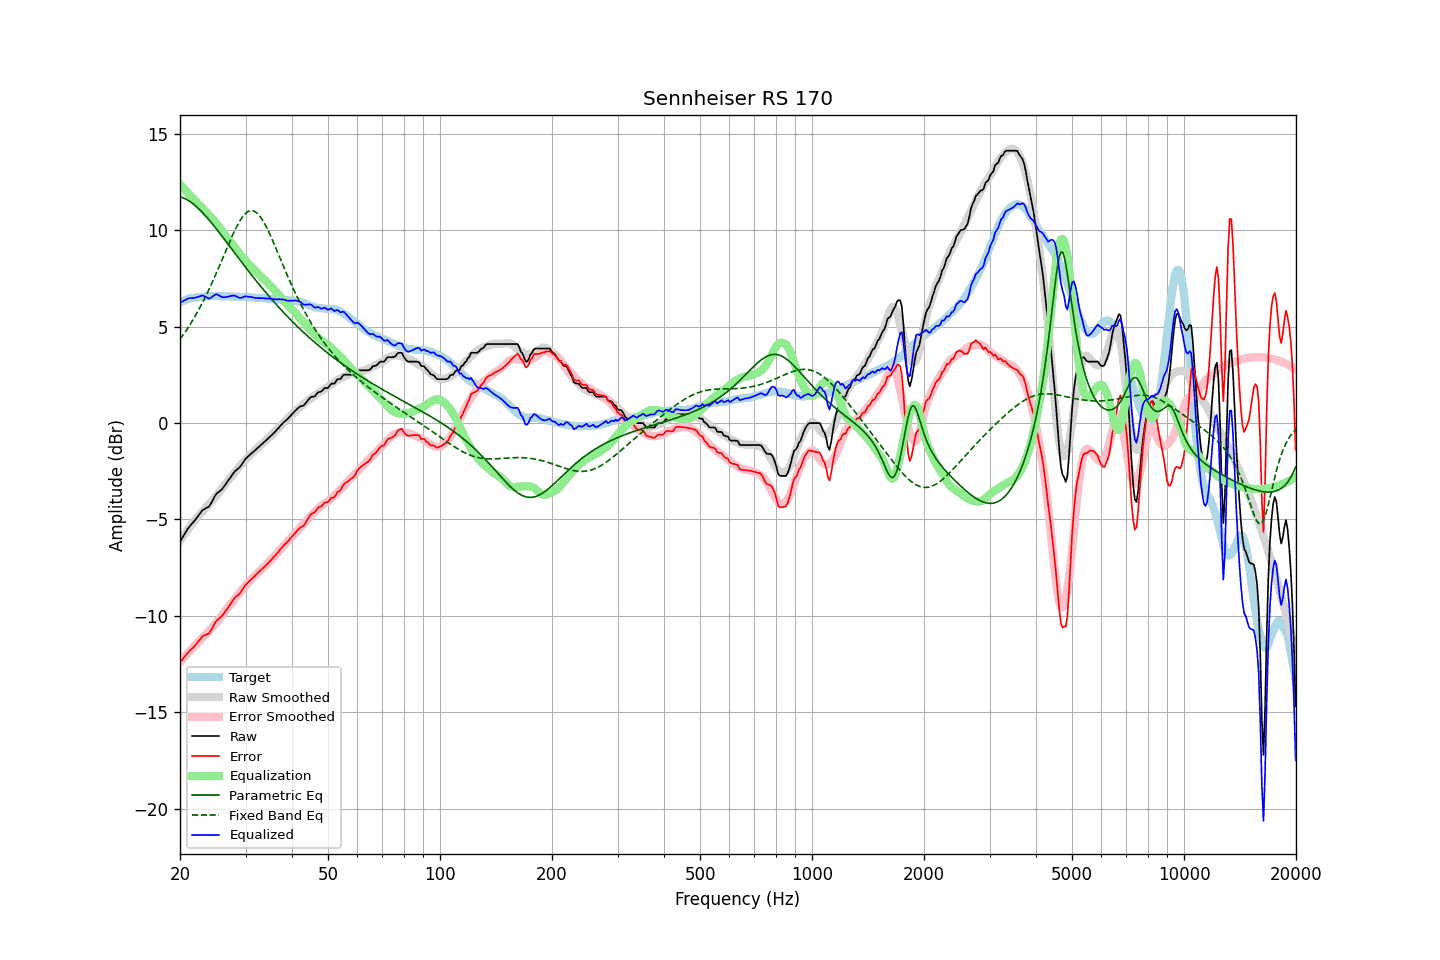

The table this chart was drawn from, first rows:
frequency, raw, error, smoothed, error_smoothed, equalization, parametric_eq, fixed_band_eq, equalized_raw, equalized_smoothed, target
20.00, -6.15, -12.42, -6.10, -12.39, 12.39, 11.75, 4.35, 6.24, 6.29, 6.27
20.20, -6.01, -12.32, -5.98, -12.30, 12.30, 11.72, 4.46, 6.29, 6.32, 6.31
20.40, -5.87, -12.21, -5.86, -12.20, 12.20, 11.69, 4.58, 6.34, 6.35, 6.34
20.61, -5.73, -12.10, -5.74, -12.11, 12.11, 11.65, 4.70, 6.38, 6.37, 6.37
20.81, -5.60, -12.01, -5.62, -12.02, 12.02, 11.61, 4.82, 6.42, 6.40, 6.41
21.02, -5.46, -11.91, -5.51, -11.93, 11.93, 11.56, 4.95, 6.47, 6.42, 6.45
21.23, -5.36, -11.82, -5.39, -11.84, 11.84, 11.51, 5.08, 6.48, 6.44, 6.46
21.44, -5.26, -11.74, -5.28, -11.75, 11.75, 11.45, 5.21, 6.49, 6.46, 6.48
21.66, -5.17, -11.67, -5.17, -11.66, 11.66, 11.38, 5.35, 6.48, 6.48, 6.50
21.87, -5.07, -11.57, -5.07, -11.57, 11.57, 11.32, 5.49, 6.50, 6.50, 6.51
22.09, -4.96, -11.48, -4.96, -11.48, 11.48, 11.25, 5.63, 6.52, 6.52, 6.52
22.31, -4.85, -11.37, -4.86, -11.39, 11.39, 11.17, 5.78, 6.54, 6.53, 6.52
22.54, -4.74, -11.27, -4.77, -11.31, 11.31, 11.09, 5.93, 6.57, 6.54, 6.53
22.76, -4.63, -11.17, -4.68, -11.23, 11.23, 11.01, 6.09, 6.60, 6.55, 6.54
22.99, -4.52, -11.06, -4.59, -11.15, 11.15, 10.92, 6.25, 6.63, 6.56, 6.54
23.22, -4.47, -11.02, -4.50, -11.06, 11.06, 10.83, 6.42, 6.59, 6.56, 6.55
23.45, -4.42, -10.98, -4.40, -10.97, 10.97, 10.74, 6.58, 6.55, 6.57, 6.56
23.69, -4.38, -10.95, -4.31, -10.88, 10.88, 10.65, 6.75, 6.50, 6.57, 6.57
23.92, -4.33, -10.91, -4.21, -10.79, 10.79, 10.55, 6.93, 6.46, 6.58, 6.58
24.16, -4.21, -10.80, -4.12, -10.70, 10.70, 10.45, 7.11, 6.49, 6.58, 6.59
24.40, -4.06, -10.65, -4.03, -10.61, 10.61, 10.35, 7.29, 6.55, 6.58, 6.60
24.65, -3.90, -10.49, -3.93, -10.51, 10.51, 10.25, 7.48, 6.61, 6.58, 6.59
24.89, -3.75, -10.33, -3.83, -10.42, 10.42, 10.14, 7.67, 6.67, 6.59, 6.59
25.14, -3.64, -10.22, -3.73, -10.32, 10.32, 10.04, 7.86, 6.68, 6.59, 6.58
25.39, -3.58, -10.16, -3.63, -10.21, 10.21, 9.93, 8.05, 6.64, 6.59, 6.58
25.65, -3.51, -10.09, -3.52, -10.10, 10.10, 9.82, 8.25, 6.59, 6.59, 6.58
25.91, -3.44, -10.01, -3.40, -9.98, 9.98, 9.71, 8.45, 6.54, 6.58, 6.57
26.16, -3.34, -9.92, -3.28, -9.87, 9.87, 9.61, 8.64, 6.53, 6.58, 6.58
26.43, -3.22, -9.80, -3.17, -9.75, 9.75, 9.50, 8.84, 6.53, 6.58, 6.58
26.69, -3.10, -9.68, -3.07, -9.65, 9.65, 9.39, 9.04, 6.55, 6.57, 6.58
26.96, -2.98, -9.56, -2.97, -9.54, 9.54, 9.27, 9.24, 6.56, 6.57, 6.58
27.23, -2.86, -9.44, -2.87, -9.44, 9.44, 9.16, 9.43, 6.58, 6.57, 6.57
27.50, -2.74, -9.31, -2.77, -9.34, 9.34, 9.05, 9.62, 6.60, 6.57, 6.57
27.77, -2.62, -9.18, -2.67, -9.23, 9.23, 8.94, 9.80, 6.62, 6.57, 6.56
28.05, -2.51, -9.07, -2.56, -9.12, 9.12, 8.83, 9.98, 6.61, 6.56, 6.56
28.33, -2.44, -8.99, -2.45, -9.01, 9.01, 8.72, 10.15, 6.57, 6.56, 6.55
28.62, -2.37, -8.93, -2.35, -8.90, 8.90, 8.61, 10.31, 6.53, 6.56, 6.56
28.90, -2.30, -8.85, -2.24, -8.80, 8.80, 8.50, 10.46, 6.50, 6.56, 6.56
29.19, -2.20, -8.74, -2.15, -8.70, 8.70, 8.39, 10.59, 6.50, 6.55, 6.54
29.48, -2.07, -8.62, -2.05, -8.60, 8.60, 8.28, 10.71, 6.53, 6.55, 6.55
29.78, -1.94, -8.49, -1.96, -8.50, 8.50, 8.17, 10.81, 6.56, 6.54, 6.55
30.08, -1.83, -8.38, -1.87, -8.41, 8.41, 8.06, 10.89, 6.58, 6.54, 6.55
30.38, -1.76, -8.30, -1.79, -8.32, 8.32, 7.95, 10.96, 6.56, 6.53, 6.54
30.68, -1.68, -8.21, -1.70, -8.23, 8.23, 7.85, 11.00, 6.55, 6.53, 6.53
30.99, -1.60, -8.12, -1.62, -8.14, 8.14, 7.74, 11.02, 6.54, 6.52, 6.52
31.30, -1.53, -8.05, -1.54, -8.06, 8.06, 7.63, 11.02, 6.52, 6.52, 6.52
31.61, -1.46, -7.98, -1.46, -7.97, 7.97, 7.53, 11.00, 6.51, 6.51, 6.52
31.93, -1.39, -7.89, -1.38, -7.88, 7.88, 7.42, 10.95, 6.49, 6.51, 6.50
32.24, -1.31, -7.80, -1.30, -7.80, 7.80, 7.32, 10.89, 6.49, 6.50, 6.49
32.57, -1.24, -7.73, -1.23, -7.72, 7.72, 7.22, 10.80, 6.48, 6.49, 6.49
32.89, -1.16, -7.64, -1.16, -7.65, 7.65, 7.11, 10.70, 6.49, 6.49, 6.48
33.22, -1.09, -7.57, -1.09, -7.57, 7.57, 7.01, 10.58, 6.48, 6.48, 6.48
33.55, -1.01, -7.49, -1.01, -7.49, 7.49, 6.91, 10.44, 6.48, 6.48, 6.48
33.89, -0.94, -7.42, -0.94, -7.41, 7.41, 6.81, 10.29, 6.47, 6.47, 6.48
34.23, -0.86, -7.33, -0.86, -7.33, 7.33, 6.71, 10.13, 6.47, 6.47, 6.47
34.57, -0.78, -7.24, -0.78, -7.24, 7.24, 6.62, 9.96, 6.46, 6.46, 6.46
34.92, -0.70, -7.16, -0.70, -7.15, 7.15, 6.52, 9.78, 6.45, 6.45, 6.46
35.27, -0.62, -7.07, -0.61, -7.06, 7.06, 6.42, 9.59, 6.44, 6.45, 6.45
35.62, -0.54, -6.98, -0.53, -6.97, 6.97, 6.33, 9.40, 6.43, 6.44, 6.44
35.97, -0.47, -6.90, -0.45, -6.88, 6.88, 6.23, 9.21, 6.41, 6.44, 6.43
... 635 more rows
